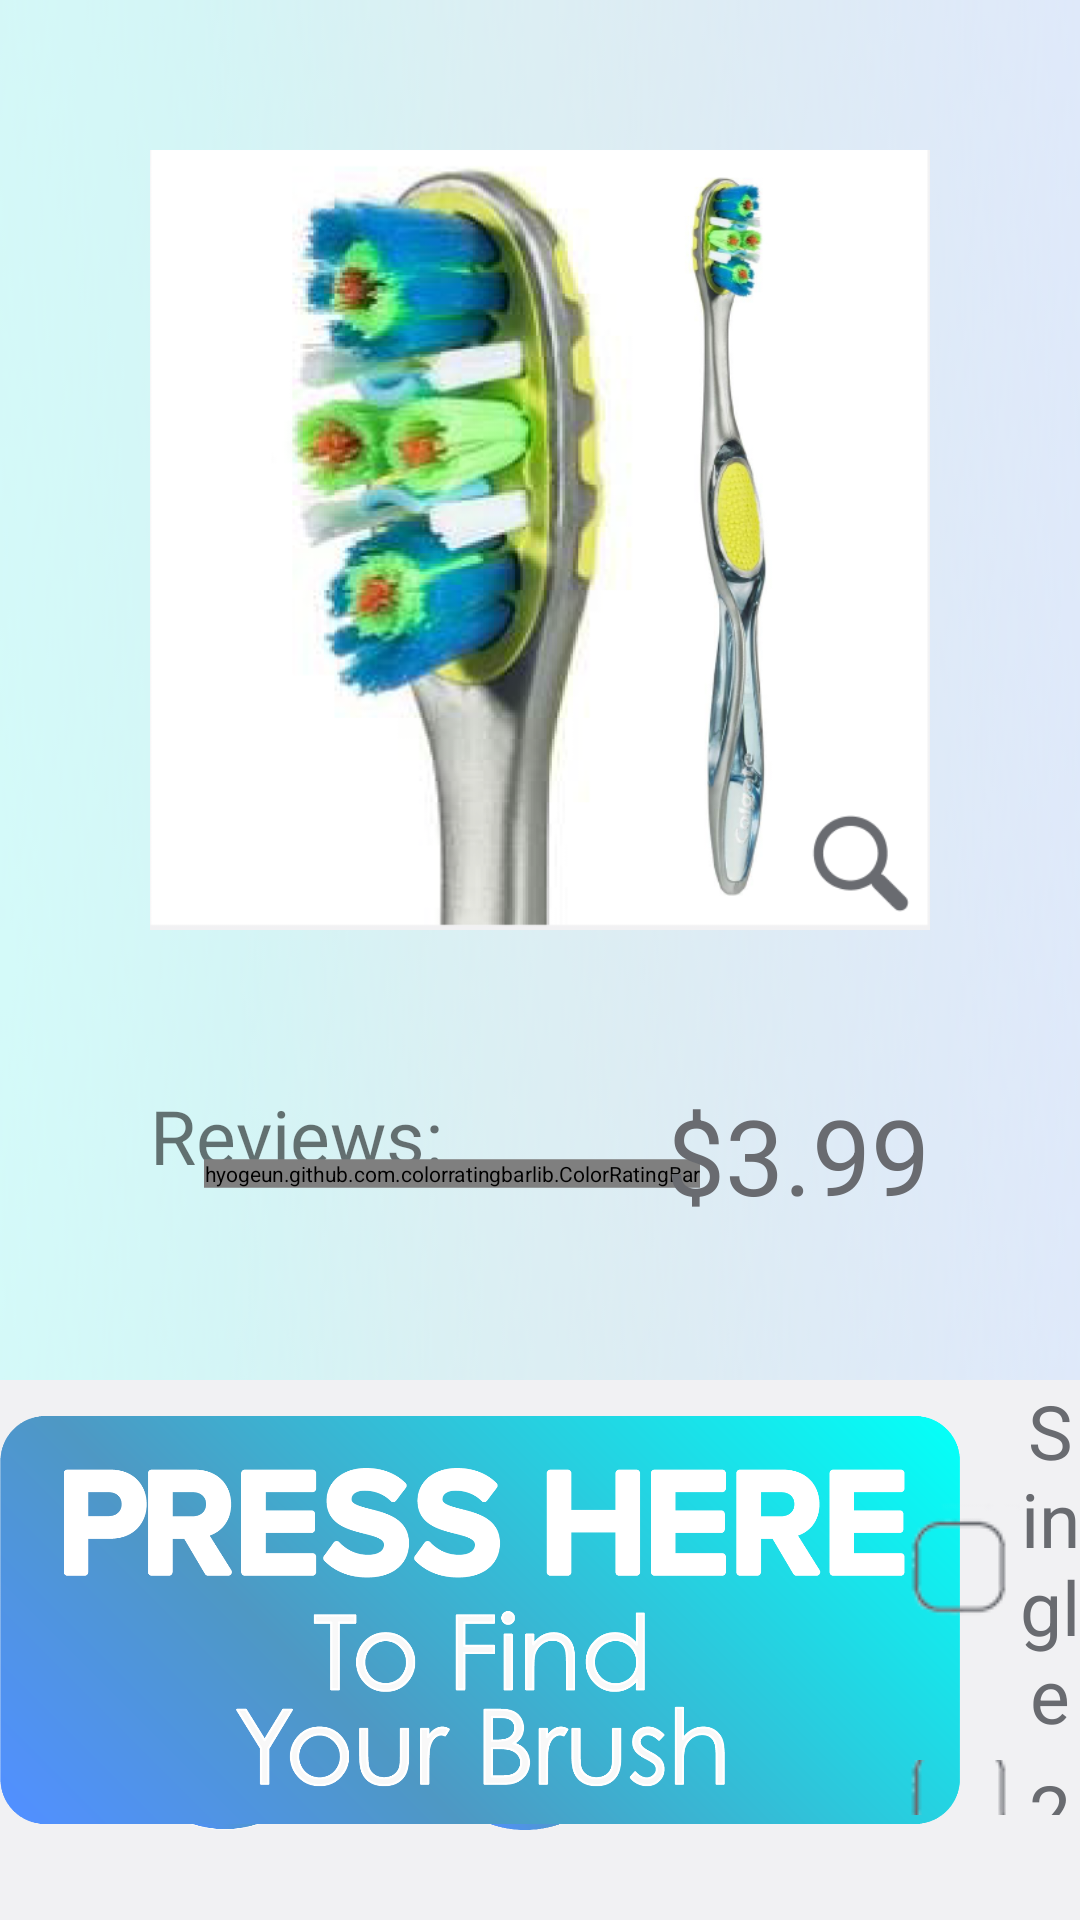

Here is an Android app screen rendered from its layout file. Give the layout XML and the strings, colors and styles it references.
<!-- AndroidManifest.xml: application theme AppTheme -->
<!-- res/layout/activity_productdetail.xml -->
<?xml version="1.0" encoding="utf-8"?>
<RelativeLayout xmlns:android="http://schemas.android.com/apk/res/android"
    xmlns:app="http://schemas.android.com/apk/res-auto"
    xmlns:fancy="http://schemas.android.com/apk/res-auto"
    xmlns:tools="http://schemas.android.com/tools"
    android:layout_width="match_parent"
    android:layout_height="match_parent"
    tools:context=".activity.ProductDetailActivity"
    android:background="@drawable/cell">

    <RelativeLayout
        android:id="@+id/bottom_layout"
        android:layout_width="match_parent"
        android:layout_height="180dp"
        android:layout_alignParentBottom="true"
        android:background="@color/light_gray">

        <ImageButton
            android:id="@+id/home_button"
            android:layout_width="70dp"
            android:layout_height="70dp"
            android:src="@drawable/home"
            android:scaleType="fitXY"
            android:background="@android:color/transparent"
            android:layout_alignParentBottom="true"
            android:layout_alignParentStart="true"
            android:layout_marginBottom="30dp"
            android:layout_marginStart="40dp"
            android:onClick="onHome"
            />

        <ImageButton
            android:layout_width="70dp"
            android:layout_height="70dp"
            android:layout_alignParentStart="true"
            android:layout_alignParentBottom="true"
            android:layout_toEndOf="@+id/home_button"
            android:src="@drawable/back"
            android:background="@android:color/transparent"
            android:scaleType="fitXY"
            android:layout_marginBottom="30dp"
            android:layout_marginStart="140dp"
            android:onClick="onBack"/>

        <ImageView
            android:id="@+id/img_Press"
            android:layout_width="330sp"
            android:layout_height="140sp"
            android:src="@drawable/press_here"
            android:adjustViewBounds="true"
            android:scaleType="fitCenter"
            android:layout_marginEnd="40dp"
            android:layout_marginBottom="30dp"
            android:layout_alignParentEnd="true"
            android:layout_alignParentBottom="true"/>

        <RelativeLayout
            android:layout_width="wrap_content"
            android:layout_height="wrap_content"
            android:layout_alignParentBottom="true"
            android:layout_marginStart="300dp"
            android:layout_marginBottom="30dp">

            <LinearLayout
                android:layout_width="wrap_content"
                android:layout_height="wrap_content"
                android:orientation="vertical">

                <CheckBox
                    android:id="@+id/checkbox_single"
                    android:layout_width="wrap_content"
                    android:layout_height="wrap_content"
                    android:gravity="center"
                    android:button="@drawable/checkbox_selector"
                    android:text="Single"
                    android:textColor="@color/drak_gray"
                    android:textSize="25sp"
                    android:layout_marginBottom="5dp"
                    android:clickable="false"/>

                <CheckBox
                    android:id="@+id/checkbox_2pack"
                    android:layout_width="wrap_content"
                    android:layout_height="wrap_content"
                    android:gravity="center"
                    android:button="@drawable/checkbox_selector"
                    android:text="2 Pack"
                    android:textColor="@color/drak_gray"
                    android:textSize="25sp"
                    android:layout_marginBottom="5dp"
                    android:clickable="false"/>

                <CheckBox
                    android:id="@+id/checkbox_4pack"
                    android:layout_width="wrap_content"
                    android:layout_height="wrap_content"
                    android:gravity="center"
                    android:button="@drawable/checkbox_selector"
                    android:text="4 Pack"
                    android:textColor="@color/drak_gray"
                    android:textSize="25sp"
                    android:layout_marginBottom="5dp"
                    android:clickable="false"/>
            </LinearLayout>

        </RelativeLayout>

    </RelativeLayout>

    <LinearLayout
        android:id="@+id/top_layout"
        android:layout_width="match_parent"
        android:layout_height="wrap_content"
        android:orientation="vertical">

        <ImageView
            android:id="@+id/thumb_imageview"
            android:layout_width="match_parent"
            android:layout_height="wrap_content"
            android:adjustViewBounds="true"
            android:scaleType="fitXY"
            android:src="@drawable/thumb"
            android:layout_marginStart="50dp"
            android:layout_marginEnd="50dp"
            android:layout_marginTop="50dp"/>

        <RelativeLayout
            android:layout_width="match_parent"
            android:layout_height="150dp"
            android:gravity="center_vertical">

            <TextView
                android:layout_width="wrap_content"
                android:layout_height="wrap_content"
                android:text="Reviews:"
                android:layout_marginStart="50dp"
                android:textSize="25sp"/>

            <hyogeun.github.com.colorratingbarlib.ColorRatingBar
                android:id="@+id/rating_bar"
                android:layout_width="wrap_content"
                android:layout_height="wrap_content"
                android:rating="3.5"
                app:changeable="false"
                app:empty_color="#b6d6ea"
                app:progress_color="@color/blue"
                android:scaleX="0.5"
                android:scaleY="0.5"
                android:layout_marginStart="-15dp"
                android:layout_marginTop="20dp"
                android:layout_marginBottom="-10dp"/>

            <TextView
                android:id="@+id/price_textview"
                android:layout_width="wrap_content"
                android:layout_height="wrap_content"
                android:textSize="35sp"
                android:textColor="@color/drak_gray"
                android:layout_alignParentEnd="true"
                android:layout_marginEnd="50dp"
                android:text="$3.99"/>
        </RelativeLayout>

    </LinearLayout>

    <RelativeLayout
        android:id="@+id/center_layout"
        android:layout_width="match_parent"
        android:layout_height="match_parent"
        android:layout_above="@+id/bottom_layout"
        android:layout_below="@+id/top_layout"
        android:background="@color/light_gray">

        <LinearLayout
            android:layout_width="match_parent"
            android:layout_height="wrap_content"
            android:layout_toLeftOf="@+id/serial_imageview"
            android:orientation="vertical"
            android:layout_marginTop="30dp"
            android:layout_marginStart="40dp">

            <ImageView
                android:id="@+id/colgate_imageview"
                android:layout_width="200dp"
                android:layout_height="wrap_content"
                android:src="@drawable/colgate"
                android:scaleType="fitStart"
                android:adjustViewBounds="true" />

            <TextView
                android:id="@+id/name_textview"
                android:layout_width="match_parent"
                android:layout_height="wrap_content"
                android:textSize="25sp"
                android:textColor="@color/drak_gray"
                android:layout_marginTop="30dp" />

            <TextView
                android:id="@+id/description_textview"
                android:layout_width="match_parent"
                android:layout_height="wrap_content"
                android:textSize="20sp"
                android:textColor="@color/drak_gray"
                android:layout_marginTop="20dp"
                android:layout_marginBottom="10dp"
                android:scrollbars="vertical" />

        </LinearLayout>

        <ImageView
            android:id="@+id/serial_imageview"
            android:layout_width="350dp"
            android:layout_height="210dp"
            android:src="@drawable/seral_placeholder"
            android:adjustViewBounds="true"
            android:scaleType="fitXY"
            android:layout_alignParentEnd="true"
            android:layout_marginBottom="40dp"
            android:layout_marginTop="60dp"
            android:layout_marginLeft="40dp"
            android:layout_marginRight="40dp" />

    </RelativeLayout>

</RelativeLayout>
<!-- resources referenced by this layout -->
<resources>
  <color name="blue">#4e98c4</color>
  <color name="drak_gray">#696b70</color>
  <color name="light_gray">#f1f1f3</color>
  <!-- drawable back: png bitmap (drawable, 22107 bytes) -->
  <!-- drawable cell: png bitmap (drawable, 25835 bytes) -->
  <!-- drawable checkbox_selector (drawable) -->
  <?xml version="1.0" encoding="utf-8"?>
  <selector xmlns:android="http://schemas.android.com/apk/res/android" >
      <item android:drawable="@drawable/check_off"
          android:state_checked="false"/>
      <item android:drawable="@drawable/check_on"
          android:state_checked="true"/>
      <item android:drawable="@drawable/check_off"/>
  </selector>
  <!-- drawable colgate: png bitmap (drawable, 12184 bytes) -->
  <!-- drawable home: png bitmap (drawable, 29980 bytes) -->
  <!-- drawable press_here: png bitmap (drawable, 173329 bytes) -->
  <!-- drawable seral_placeholder: png bitmap (drawable, 93504 bytes) -->
  <!-- drawable thumb: png bitmap (drawable, 162084 bytes) -->
  <style name="AppTheme" parent="Theme.AppCompat.Light.NoActionBar">
          
          <item name="colorPrimary">@color/colorPrimary</item>
          <item name="colorPrimaryDark">@color/colorPrimaryDark</item>
          <item name="colorAccent">@color/colorAccent</item>
  
          <item name="android:popupMenuStyle">@style/PopupMenu</item>
          <item name="android:textAppearanceLargePopupMenu">@style/myPopupMenuTextAppearanceLarge</item>
          <item name="android:textAppearanceSmallPopupMenu">@style/myPopupMenuTextAppearanceSmall</item>
      </style>
  <!-- drawable check_off: png bitmap (drawable, 4923 bytes) -->
  <!-- drawable check_on: png bitmap (drawable, 5466 bytes) -->
  <color name="colorPrimary">#008577</color>
  <color name="colorPrimaryDark">#00574B</color>
  <color name="colorAccent">#D81B60</color>
  <style name="PopupMenu" parent="@android:style/Widget.PopupMenu">
          <item name="android:popupBackground">@android:color/white</item>
          <item name="android:textSize">20sp</item>
          <item name="android:divider">@color/drak_gray</item>
          <item name="android:dividerHeight">1dp</item>
          <item name="android:gravity">center_horizontal</item>
      </style>
  <style name="myPopupMenuTextAppearanceLarge" parent="@android:style/TextAppearance.DeviceDefault.Widget.PopupMenu.Large">
          <item name="android:textSize">20sp</item>
          <item name="android:divider">@color/drak_gray</item>
          <item name="android:dividerHeight">1dp</item>
          <item name="android:gravity">center_horizontal</item>
      </style>
  <style name="myPopupMenuTextAppearanceSmall" parent="@android:style/TextAppearance.DeviceDefault.Widget.PopupMenu.Small">
          <item name="android:textSize">20sp</item>
          <item name="android:divider">@color/drak_gray</item>
          <item name="android:dividerHeight">1dp</item>
          <item name="android:gravity">center_horizontal</item>
      </style>
</resources>
